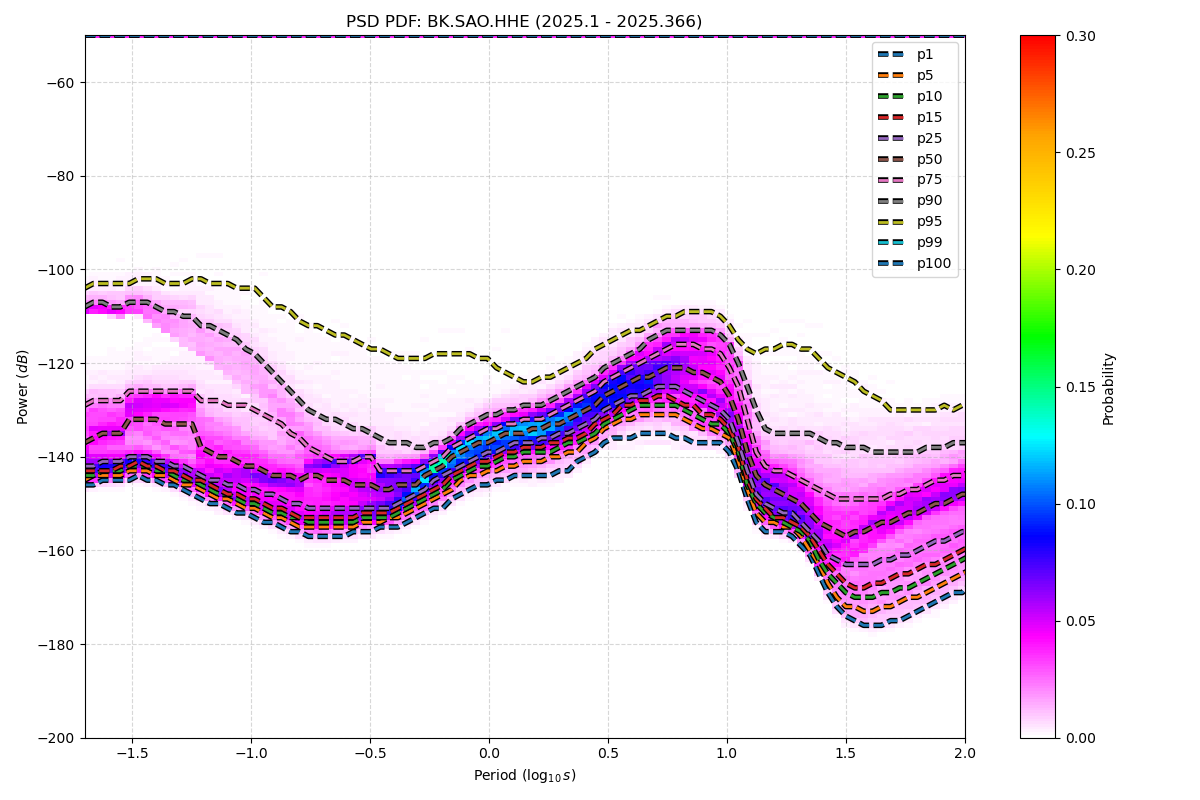

The table this chart was drawn from, first rows:
period_log10, p1, p5, p10, p15, p25, p50, p75, p90, p95, p99, p100
-1.699, -146, -145, -144, -143, -142, -137, -129, -108, -104, -50, -50
-1.661, -146, -144, -144, -143, -142, -136, -128, -107, -103, -50, -50
-1.624, -145, -144, -143, -143, -141, -135, -128, -107, -103, -50, -50
-1.586, -145, -144, -143, -143, -141, -135, -128, -108, -103, -50, -50
-1.548, -145, -144, -143, -142, -141, -135, -128, -108, -103, -50, -50
-1.511, -145, -143, -142, -142, -140, -132, -126, -107, -103, -50, -50
-1.473, -144, -143, -142, -141, -140, -132, -126, -107, -102, -50, -50
-1.436, -145, -143, -142, -142, -140, -132, -126, -107, -102, -50, -50
-1.398, -145, -144, -143, -142, -141, -132, -126, -108, -102, -50, -50
-1.36, -146, -144, -143, -143, -141, -133, -126, -109, -103, -50, -50
-1.323, -146, -145, -144, -143, -142, -133, -126, -109, -103, -50, -50
-1.285, -147, -146, -145, -144, -142, -133, -126, -110, -103, -50, -50
-1.247, -148, -146, -145, -145, -143, -133, -126, -110, -102, -50, -50
-1.21, -149, -147, -146, -145, -144, -138, -128, -112, -102, -50, -50
-1.172, -150, -148, -147, -146, -145, -139, -128, -112, -103, -50, -50
-1.135, -150, -149, -148, -147, -145, -140, -128, -113, -103, -50, -50
-1.097, -151, -149, -148, -148, -146, -140, -129, -114, -103, -50, -50
-1.059, -152, -150, -149, -148, -146, -141, -129, -115, -104, -50, -50
-1.022, -152, -151, -150, -149, -147, -142, -129, -117, -104, -50, -50
-0.984, -153, -151, -150, -149, -147, -142, -130, -118, -104, -50, -50
-0.9464, -154, -152, -151, -150, -148, -143, -131, -120, -106, -50, -50
-0.9088, -154, -153, -152, -151, -148, -144, -132, -122, -108, -50, -50
-0.8711, -155, -153, -152, -151, -149, -144, -133, -124, -108, -50, -50
-0.8335, -156, -154, -153, -152, -150, -144, -135, -126, -109, -50, -50
-0.7959, -156, -155, -153, -153, -150, -145, -136, -128, -111, -50, -50
-0.7583, -157, -155, -154, -153, -151, -144, -138, -130, -112, -50, -50
-0.7206, -157, -155, -154, -153, -151, -144, -139, -131, -112, -50, -50
-0.683, -157, -155, -154, -153, -151, -145, -140, -132, -113, -50, -50
-0.6454, -157, -155, -154, -153, -151, -145, -141, -132, -114, -50, -50
-0.6077, -157, -155, -154, -153, -151, -145, -141, -133, -114, -50, -50
-0.5701, -156, -155, -154, -153, -151, -146, -141, -134, -115, -50, -50
-0.5325, -156, -154, -153, -152, -151, -146, -140, -134, -116, -50, -50
-0.4949, -156, -154, -153, -152, -151, -146, -140, -135, -117, -50, -50
-0.4572, -155, -154, -153, -152, -151, -147, -143, -136, -117, -50, -50
-0.4196, -155, -153, -153, -152, -151, -147, -143, -137, -118, -50, -50
-0.382, -155, -153, -152, -151, -150, -146, -143, -137, -119, -50, -50
-0.3443, -154, -152, -151, -150, -149, -146, -143, -137, -119, -50, -50
-0.3067, -153, -151, -150, -149, -148, -146, -143, -138, -119, -50, -50
-0.2691, -152, -150, -149, -148, -147, -144, -142, -138, -119, -50, -50
-0.2314, -151, -149, -148, -147, -145, -143, -141, -137, -118, -50, -50
-0.1938, -151, -148, -147, -146, -144, -142, -140, -137, -118, -50, -50
-0.1562, -149, -147, -145, -144, -143, -140, -138, -136, -118, -50, -50
-0.1186, -148, -145, -144, -143, -142, -139, -137, -134, -118, -50, -50
-0.08093, -147, -144, -143, -142, -141, -138, -136, -133, -118, -50, -50
-0.04331, -146, -144, -142, -141, -140, -137, -135, -132, -119, -50, -50
-0.005676, -146, -143, -142, -141, -139, -137, -134, -131, -119, -50, -50
0.03195, -145, -143, -141, -140, -139, -136, -134, -131, -121, -50, -50
0.06958, -145, -142, -140, -139, -138, -135, -133, -130, -122, -50, -50
0.1072, -144, -142, -140, -139, -137, -135, -133, -130, -123, -50, -50
0.1448, -144, -141, -139, -138, -137, -135, -132, -129, -124, -50, -50
0.1825, -144, -141, -139, -138, -137, -134, -132, -129, -124, -50, -50
0.2201, -144, -141, -139, -138, -136, -134, -132, -129, -123, -50, -50
0.2577, -144, -140, -139, -137, -136, -133, -131, -128, -123, -50, -50
0.2954, -143, -140, -138, -137, -135, -133, -130, -127, -122, -50, -50
0.333, -143, -139, -137, -136, -135, -132, -129, -126, -121, -50, -50
0.3706, -141, -139, -137, -136, -134, -131, -128, -125, -120, -50, -50
0.4082, -140, -137, -136, -135, -133, -130, -127, -124, -119, -50, -50
0.4459, -139, -136, -135, -133, -132, -129, -126, -123, -117, -50, -50
0.4835, -137, -134, -133, -132, -130, -127, -124, -121, -116, -50, -50
0.5211, -136, -133, -132, -131, -129, -126, -123, -120, -115, -50, -50
... 62 more rows
